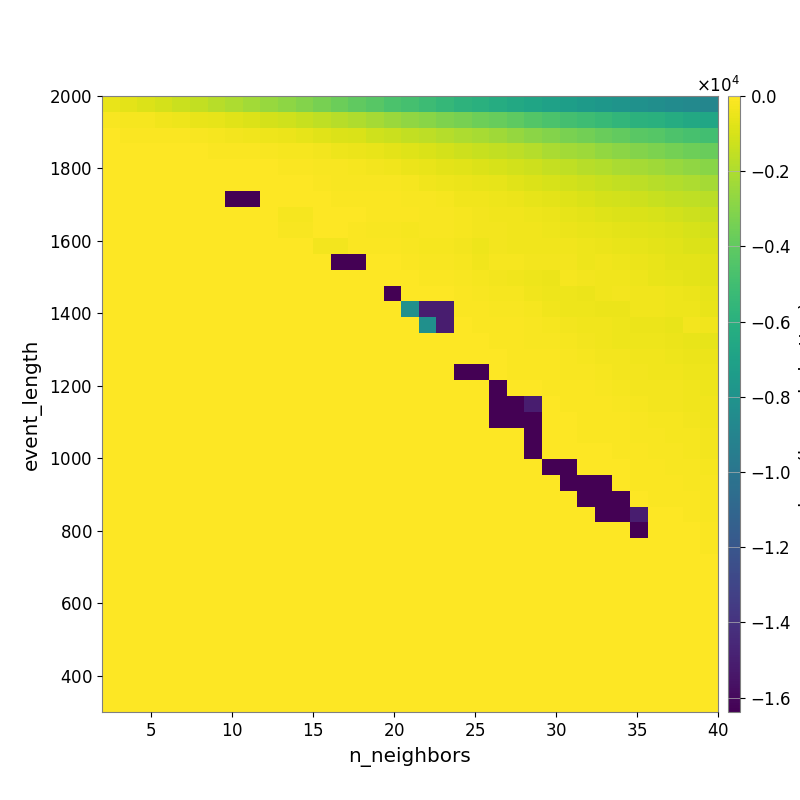

The data file committed next to this chart (first rows):
-5.264927173377898271e+02, -6.530652261059029797e+02, -8.499537020964204430e+02, -1.081907652250823958e+03, -1.320274846817230582e+03, -1.526202406433609895e+03, -1.753349362722482510e+03, -2.002686815796617111e+03, -2.250626566210718011e+03, -2.520423519013945224e+03, -2.771269298233105474e+03, -3.059969480397647203e+03, -3.364305875269604257e+03, -3.700587231836820138e+03, -4.004590197619880200e+03, -4.283269723523569155e+03, -4.612416633842130977e+03, -4.861624304247242435e+03, -5.159228954133825027e+03, -5.495543852905417225e+03, -5.763760876645214921e+03, -5.977722253900568830e+03, -6.221606329299007484e+03, -6.468485694220993537e+03
-1.445377782606414030e+02, -1.942751974416405574e+02, -2.435673263649248668e+02, -3.424655451487437858e+02, -4.200199076703801211e+02, -5.248288876651702139e+02, -5.974165601525148759e+02, -7.431460923072622791e+02, -8.794046657187961955e+02, -1.027499792277300003e+03, -1.209563720118407673e+03, -1.381592208889151607e+03, -1.561239040120135314e+03, -1.749263856360568980e+03, -1.968821349437642084e+03, -2.223045249423440509e+03, -2.466087058230264120e+03, -2.714811703894587026e+03, -2.923287269160054166e+03, -3.161788391087986838e+03, -3.378252335674572805e+03, -3.596845672106391248e+03, -3.806258482851749250e+03, -4.095510487157973785e+03
-5.287173018806474545e+01, -6.472825568888488590e+01, -8.512961855009838530e+01, -1.041357447065717281e+02, -1.250240080041519946e+02, -1.683059265562529561e+02, -2.024703072850635692e+02, -2.627352772756835293e+02, -3.311308064452941835e+02, -4.013891326273728737e+02, -4.960181382596663866e+02, -5.892055874917085703e+02, -7.104105577943277012e+02, -8.421083500528945933e+02, -9.594563585254236386e+02, -1.164307361353533906e+03, -1.303929972489599322e+03, -1.493405474552125042e+03, -1.633667163750888903e+03, -1.812401505885404731e+03, -1.988208100503956985e+03, -2.138439551152438071e+03, -2.315560204759738554e+03, -2.603836576133192921e+03
-1.629847020446811356e+01, -2.353838926056524627e+01, -2.761030023450145876e+01, -3.245936198956324859e+01, -3.427268572994987039e+01, -5.890509361085410944e+01, -7.145388390511833165e+01, -9.090216171829969483e+01, -1.167510717858476283e+02, -1.448633072997315310e+02, -1.954855121190139471e+02, -2.471807454822084651e+02, -3.161001111764901452e+02, -3.864134425663697812e+02, -4.588068048754190045e+02, -5.586722033679484412e+02, -6.534698059774392505e+02, -7.988325547850708972e+02, -9.426459228579060436e+02, -1.074314897283755727e+03, -1.224930364933910141e+03, -1.359385864859597177e+03, -1.485758198324886735e+03, -1.620799033172191912e+03
-5.679835462657683465e+00, -1.049351357099369153e+01, -1.049351357099369153e+01, -1.049351357099369153e+01, -9.317016423813578641e+00, -1.443946631729590635e+01, -1.702839451111859148e+01, -2.479793375588659643e+01, -3.528945799592575838e+01, -4.867710766443448023e+01, -7.566326890447270159e+01, -1.054176533232471087e+02, -1.563230951215911375e+02, -1.877093049654576191e+02, -2.454553945559971453e+02, -3.132739886411404768e+02, -3.562317536210319986e+02, -4.631027292689578303e+02, -5.439392080119066577e+02, -6.462462052010033631e+02, -7.411292740468136344e+02, -8.499750406225438155e+02, -9.677539705560086531e+02, -1.103634435502566475e+03
0.000000000000000000e+00, 0.000000000000000000e+00, 0.000000000000000000e+00, 0.000000000000000000e+00, 0.000000000000000000e+00, -1.564217760748766928e+01, -1.564217760748766928e+01, -1.558622072162430428e+01, -1.755291685340443664e+01, -3.844782897800198640e+01, -4.134460233664732698e+01, -5.374520172558830211e+01, -8.849095498067040921e+01, -1.314024129680075532e+02, -1.397851336266525948e+02, -1.696598983087825161e+02, -1.892786027026320994e+02, -2.551825544563107826e+02, -3.326785546664345929e+02, -4.025319851765740395e+02, -4.631037249893623198e+02, -5.490791103776133468e+02, -6.308865345955937300e+02, -7.090139439332589291e+02
0.000000000000000000e+00, 0.000000000000000000e+00, 0.000000000000000000e+00, 0.000000000000000000e+00, 0.000000000000000000e+00, 0.000000000000000000e+00, 0.000000000000000000e+00, -1.638361730957031250e+04, -1.638361730957031250e+04, -1.239601885962622418e+01, -1.522808520451328995e+01, -1.836528275247729525e+01, -3.907724979595412407e+01, -6.514104992051574072e+01, -8.891025563808830157e+01, -1.044613573218570508e+02, -1.243456198942747193e+02, -1.507075522982425184e+02, -1.695987249979562534e+02, -2.458276363518167500e+02, -3.290662331640849629e+02, -3.785021574937346713e+02, -4.166630698192665250e+02, -5.014041126991184569e+02
0.000000000000000000e+00, 0.000000000000000000e+00, 0.000000000000000000e+00, 0.000000000000000000e+00, 0.000000000000000000e+00, 0.000000000000000000e+00, 0.000000000000000000e+00, 0.000000000000000000e+00, 0.000000000000000000e+00, 0.000000000000000000e+00, -2.056533061996749439e+02, -2.056533061996749439e+02, -2.259517781606225384e+01, -3.428967287896291083e+01, -4.273728990867899569e+01, -6.774480874329337610e+01, -1.092242757400810689e+02, -1.176325004943055177e+02, -1.433854348895019939e+02, -1.709833252645836694e+02, -2.177396630689784160e+02, -2.718108066022850267e+02, -3.309281445694774675e+02, -3.735587671607190714e+02
0.000000000000000000e+00, 0.000000000000000000e+00, 0.000000000000000000e+00, 0.000000000000000000e+00, 0.000000000000000000e+00, 0.000000000000000000e+00, 0.000000000000000000e+00, 0.000000000000000000e+00, 0.000000000000000000e+00, 0.000000000000000000e+00, -1.296335526723710245e+02, -1.296335526723710245e+02, -5.326326353064549579e+01, -5.326326353064549579e+01, -8.127563216292435300e+01, -1.329154745719869766e+02, -1.726171909481440423e+02, -2.311338008641272097e+02, -1.282613965799814650e+02, -1.816858359383249706e+02, -2.472388402359379427e+02, -2.737801193294259861e+02, -2.853623541937859045e+02, -3.446351891269086423e+02
0.000000000000000000e+00, 0.000000000000000000e+00, 0.000000000000000000e+00, 0.000000000000000000e+00, 0.000000000000000000e+00, 0.000000000000000000e+00, 0.000000000000000000e+00, 0.000000000000000000e+00, 0.000000000000000000e+00, 0.000000000000000000e+00, 0.000000000000000000e+00, 0.000000000000000000e+00, -2.596569865605172822e+02, -2.596569865605172822e+02, -9.097631216268231924e+01, -1.054446421639421629e+02, -1.159441221996868876e+02, -1.906491801157933139e+02, -1.976224327982514524e+02, -2.466531132017798882e+02, -3.194626067643481520e+02, -3.909236220787912544e+02, -2.720812577912631696e+02, -3.432913177413265089e+02
0.000000000000000000e+00, 0.000000000000000000e+00, 0.000000000000000000e+00, 0.000000000000000000e+00, 0.000000000000000000e+00, 0.000000000000000000e+00, 0.000000000000000000e+00, 0.000000000000000000e+00, 0.000000000000000000e+00, 0.000000000000000000e+00, 0.000000000000000000e+00, 0.000000000000000000e+00, 0.000000000000000000e+00, -1.638361706542968750e+04, -1.638361706542968750e+04, -5.044704821747048840e+01, -5.044704821747048840e+01, -8.814719150661861136e+01, -1.400164649983334471e+02, -1.589533236147683226e+02, -2.526814658514183520e+02, -3.432668584834326566e+02, -2.026953197992952767e+02, -2.503959032936919016e+02
0.000000000000000000e+00, 0.000000000000000000e+00, 0.000000000000000000e+00, 0.000000000000000000e+00, 0.000000000000000000e+00, 0.000000000000000000e+00, 0.000000000000000000e+00, 0.000000000000000000e+00, 0.000000000000000000e+00, 0.000000000000000000e+00, 0.000000000000000000e+00, 0.000000000000000000e+00, 0.000000000000000000e+00, 0.000000000000000000e+00, 0.000000000000000000e+00, -2.942800916736773686e+01, -2.942800916736773686e+01, -5.044704821747048840e+01, -7.292847716620612175e+01, -1.268411621921467258e+02, -1.750866565156370598e+02, -2.058404164912323324e+02, -2.641738382667581959e+02, -3.405913047733739063e+02
0.000000000000000000e+00, 0.000000000000000000e+00, 0.000000000000000000e+00, 0.000000000000000000e+00, 0.000000000000000000e+00, 0.000000000000000000e+00, 0.000000000000000000e+00, 0.000000000000000000e+00, 0.000000000000000000e+00, 0.000000000000000000e+00, 0.000000000000000000e+00, 0.000000000000000000e+00, 0.000000000000000000e+00, 0.000000000000000000e+00, 0.000000000000000000e+00, 0.000000000000000000e+00, -1.638361706542968750e+04, -4.281432711908775701e+01, -4.281432711908775701e+01, -5.730329010468795303e+01, -9.118431840193460403e+01, -1.379105243557661709e+02, -2.139289258015600694e+02, -2.350635383237972746e+02
0.000000000000000000e+00, 0.000000000000000000e+00, 0.000000000000000000e+00, 0.000000000000000000e+00, 0.000000000000000000e+00, 0.000000000000000000e+00, 0.000000000000000000e+00, 0.000000000000000000e+00, 0.000000000000000000e+00, 0.000000000000000000e+00, 0.000000000000000000e+00, 0.000000000000000000e+00, 0.000000000000000000e+00, 0.000000000000000000e+00, 0.000000000000000000e+00, 0.000000000000000000e+00, 0.000000000000000000e+00, -8.191616943359375000e+03, -1.504928192301922172e+04, -1.504928192301922172e+04, -7.292501577405299429e+01, -8.305272606737450758e+01, -1.501009180525782085e+02, -1.611379690105817701e+02
0.000000000000000000e+00, 0.000000000000000000e+00, 0.000000000000000000e+00, 0.000000000000000000e+00, 0.000000000000000000e+00, 0.000000000000000000e+00, 0.000000000000000000e+00, 0.000000000000000000e+00, 0.000000000000000000e+00, 0.000000000000000000e+00, 0.000000000000000000e+00, 0.000000000000000000e+00, 0.000000000000000000e+00, 0.000000000000000000e+00, 0.000000000000000000e+00, 0.000000000000000000e+00, 0.000000000000000000e+00, 0.000000000000000000e+00, -8.191616943359375000e+03, -1.504928192301922172e+04, -6.169395832091349519e+01, -8.305272606737450758e+01, -1.095773960673916179e+02, -1.216231601927780872e+02
0.000000000000000000e+00, 0.000000000000000000e+00, 0.000000000000000000e+00, 0.000000000000000000e+00, 0.000000000000000000e+00, 0.000000000000000000e+00, 0.000000000000000000e+00, 0.000000000000000000e+00, 0.000000000000000000e+00, 0.000000000000000000e+00, 0.000000000000000000e+00, 0.000000000000000000e+00, 0.000000000000000000e+00, 0.000000000000000000e+00, 0.000000000000000000e+00, 0.000000000000000000e+00, 0.000000000000000000e+00, 0.000000000000000000e+00, 0.000000000000000000e+00, 0.000000000000000000e+00, -2.919270696090601547e+01, -5.018153759944906511e+01, -6.737840183484217960e+01, -9.741413500668380721e+01
0.000000000000000000e+00, 0.000000000000000000e+00, 0.000000000000000000e+00, 0.000000000000000000e+00, 0.000000000000000000e+00, 0.000000000000000000e+00, 0.000000000000000000e+00, 0.000000000000000000e+00, 0.000000000000000000e+00, 0.000000000000000000e+00, 0.000000000000000000e+00, 0.000000000000000000e+00, 0.000000000000000000e+00, 0.000000000000000000e+00, 0.000000000000000000e+00, 0.000000000000000000e+00, 0.000000000000000000e+00, 0.000000000000000000e+00, 0.000000000000000000e+00, 0.000000000000000000e+00, -2.919270696090601547e+01, -2.919270696090601547e+01, -3.693907881186802200e+01, -6.825286590928531893e+01
0.000000000000000000e+00, 0.000000000000000000e+00, 0.000000000000000000e+00, 0.000000000000000000e+00, 0.000000000000000000e+00, 0.000000000000000000e+00, 0.000000000000000000e+00, 0.000000000000000000e+00, 0.000000000000000000e+00, 0.000000000000000000e+00, 0.000000000000000000e+00, 0.000000000000000000e+00, 0.000000000000000000e+00, 0.000000000000000000e+00, 0.000000000000000000e+00, 0.000000000000000000e+00, 0.000000000000000000e+00, 0.000000000000000000e+00, 0.000000000000000000e+00, 0.000000000000000000e+00, -1.638361682128906250e+04, -1.638361682128906250e+04, -2.919270696090601547e+01, -6.825286590928531893e+01
0.000000000000000000e+00, 0.000000000000000000e+00, 0.000000000000000000e+00, 0.000000000000000000e+00, 0.000000000000000000e+00, 0.000000000000000000e+00, 0.000000000000000000e+00, 0.000000000000000000e+00, 0.000000000000000000e+00, 0.000000000000000000e+00, 0.000000000000000000e+00, 0.000000000000000000e+00, 0.000000000000000000e+00, 0.000000000000000000e+00, 0.000000000000000000e+00, 0.000000000000000000e+00, 0.000000000000000000e+00, 0.000000000000000000e+00, 0.000000000000000000e+00, 0.000000000000000000e+00, 0.000000000000000000e+00, 0.000000000000000000e+00, -1.638361682128906250e+04, -2.939395514200113269e+01
0.000000000000000000e+00, 0.000000000000000000e+00, 0.000000000000000000e+00, 0.000000000000000000e+00, 0.000000000000000000e+00, 0.000000000000000000e+00, 0.000000000000000000e+00, 0.000000000000000000e+00, 0.000000000000000000e+00, 0.000000000000000000e+00, 0.000000000000000000e+00, 0.000000000000000000e+00, 0.000000000000000000e+00, 0.000000000000000000e+00, 0.000000000000000000e+00, 0.000000000000000000e+00, 0.000000000000000000e+00, 0.000000000000000000e+00, 0.000000000000000000e+00, 0.000000000000000000e+00, 0.000000000000000000e+00, 0.000000000000000000e+00, -1.638361682128906250e+04, -1.638361682128906250e+04
0.000000000000000000e+00, 0.000000000000000000e+00, 0.000000000000000000e+00, 0.000000000000000000e+00, 0.000000000000000000e+00, 0.000000000000000000e+00, 0.000000000000000000e+00, 0.000000000000000000e+00, 0.000000000000000000e+00, 0.000000000000000000e+00, 0.000000000000000000e+00, 0.000000000000000000e+00, 0.000000000000000000e+00, 0.000000000000000000e+00, 0.000000000000000000e+00, 0.000000000000000000e+00, 0.000000000000000000e+00, 0.000000000000000000e+00, 0.000000000000000000e+00, 0.000000000000000000e+00, 0.000000000000000000e+00, 0.000000000000000000e+00, -1.638361682128906250e+04, -1.638361682128906250e+04
0.000000000000000000e+00, 0.000000000000000000e+00, 0.000000000000000000e+00, 0.000000000000000000e+00, 0.000000000000000000e+00, 0.000000000000000000e+00, 0.000000000000000000e+00, 0.000000000000000000e+00, 0.000000000000000000e+00, 0.000000000000000000e+00, 0.000000000000000000e+00, 0.000000000000000000e+00, 0.000000000000000000e+00, 0.000000000000000000e+00, 0.000000000000000000e+00, 0.000000000000000000e+00, 0.000000000000000000e+00, 0.000000000000000000e+00, 0.000000000000000000e+00, 0.000000000000000000e+00, 0.000000000000000000e+00, 0.000000000000000000e+00, 0.000000000000000000e+00, 0.000000000000000000e+00
0.000000000000000000e+00, 0.000000000000000000e+00, 0.000000000000000000e+00, 0.000000000000000000e+00, 0.000000000000000000e+00, 0.000000000000000000e+00, 0.000000000000000000e+00, 0.000000000000000000e+00, 0.000000000000000000e+00, 0.000000000000000000e+00, 0.000000000000000000e+00, 0.000000000000000000e+00, 0.000000000000000000e+00, 0.000000000000000000e+00, 0.000000000000000000e+00, 0.000000000000000000e+00, 0.000000000000000000e+00, 0.000000000000000000e+00, 0.000000000000000000e+00, 0.000000000000000000e+00, 0.000000000000000000e+00, 0.000000000000000000e+00, 0.000000000000000000e+00, 0.000000000000000000e+00
0.000000000000000000e+00, 0.000000000000000000e+00, 0.000000000000000000e+00, 0.000000000000000000e+00, 0.000000000000000000e+00, 0.000000000000000000e+00, 0.000000000000000000e+00, 0.000000000000000000e+00, 0.000000000000000000e+00, 0.000000000000000000e+00, 0.000000000000000000e+00, 0.000000000000000000e+00, 0.000000000000000000e+00, 0.000000000000000000e+00, 0.000000000000000000e+00, 0.000000000000000000e+00, 0.000000000000000000e+00, 0.000000000000000000e+00, 0.000000000000000000e+00, 0.000000000000000000e+00, 0.000000000000000000e+00, 0.000000000000000000e+00, 0.000000000000000000e+00, 0.000000000000000000e+00
0.000000000000000000e+00, 0.000000000000000000e+00, 0.000000000000000000e+00, 0.000000000000000000e+00, 0.000000000000000000e+00, 0.000000000000000000e+00, 0.000000000000000000e+00, 0.000000000000000000e+00, 0.000000000000000000e+00, 0.000000000000000000e+00, 0.000000000000000000e+00, 0.000000000000000000e+00, 0.000000000000000000e+00, 0.000000000000000000e+00, 0.000000000000000000e+00, 0.000000000000000000e+00, 0.000000000000000000e+00, 0.000000000000000000e+00, 0.000000000000000000e+00, 0.000000000000000000e+00, 0.000000000000000000e+00, 0.000000000000000000e+00, 0.000000000000000000e+00, 0.000000000000000000e+00
0.000000000000000000e+00, 0.000000000000000000e+00, 0.000000000000000000e+00, 0.000000000000000000e+00, 0.000000000000000000e+00, 0.000000000000000000e+00, 0.000000000000000000e+00, 0.000000000000000000e+00, 0.000000000000000000e+00, 0.000000000000000000e+00, 0.000000000000000000e+00, 0.000000000000000000e+00, 0.000000000000000000e+00, 0.000000000000000000e+00, 0.000000000000000000e+00, 0.000000000000000000e+00, 0.000000000000000000e+00, 0.000000000000000000e+00, 0.000000000000000000e+00, 0.000000000000000000e+00, 0.000000000000000000e+00, 0.000000000000000000e+00, 0.000000000000000000e+00, 0.000000000000000000e+00
0.000000000000000000e+00, 0.000000000000000000e+00, 0.000000000000000000e+00, 0.000000000000000000e+00, 0.000000000000000000e+00, 0.000000000000000000e+00, 0.000000000000000000e+00, 0.000000000000000000e+00, 0.000000000000000000e+00, 0.000000000000000000e+00, 0.000000000000000000e+00, 0.000000000000000000e+00, 0.000000000000000000e+00, 0.000000000000000000e+00, 0.000000000000000000e+00, 0.000000000000000000e+00, 0.000000000000000000e+00, 0.000000000000000000e+00, 0.000000000000000000e+00, 0.000000000000000000e+00, 0.000000000000000000e+00, 0.000000000000000000e+00, 0.000000000000000000e+00, 0.000000000000000000e+00
0.000000000000000000e+00, 0.000000000000000000e+00, 0.000000000000000000e+00, 0.000000000000000000e+00, 0.000000000000000000e+00, 0.000000000000000000e+00, 0.000000000000000000e+00, 0.000000000000000000e+00, 0.000000000000000000e+00, 0.000000000000000000e+00, 0.000000000000000000e+00, 0.000000000000000000e+00, 0.000000000000000000e+00, 0.000000000000000000e+00, 0.000000000000000000e+00, 0.000000000000000000e+00, 0.000000000000000000e+00, 0.000000000000000000e+00, 0.000000000000000000e+00, 0.000000000000000000e+00, 0.000000000000000000e+00, 0.000000000000000000e+00, 0.000000000000000000e+00, 0.000000000000000000e+00
0.000000000000000000e+00, 0.000000000000000000e+00, 0.000000000000000000e+00, 0.000000000000000000e+00, 0.000000000000000000e+00, 0.000000000000000000e+00, 0.000000000000000000e+00, 0.000000000000000000e+00, 0.000000000000000000e+00, 0.000000000000000000e+00, 0.000000000000000000e+00, 0.000000000000000000e+00, 0.000000000000000000e+00, 0.000000000000000000e+00, 0.000000000000000000e+00, 0.000000000000000000e+00, 0.000000000000000000e+00, 0.000000000000000000e+00, 0.000000000000000000e+00, 0.000000000000000000e+00, 0.000000000000000000e+00, 0.000000000000000000e+00, 0.000000000000000000e+00, 0.000000000000000000e+00
0.000000000000000000e+00, 0.000000000000000000e+00, 0.000000000000000000e+00, 0.000000000000000000e+00, 0.000000000000000000e+00, 0.000000000000000000e+00, 0.000000000000000000e+00, 0.000000000000000000e+00, 0.000000000000000000e+00, 0.000000000000000000e+00, 0.000000000000000000e+00, 0.000000000000000000e+00, 0.000000000000000000e+00, 0.000000000000000000e+00, 0.000000000000000000e+00, 0.000000000000000000e+00, 0.000000000000000000e+00, 0.000000000000000000e+00, 0.000000000000000000e+00, 0.000000000000000000e+00, 0.000000000000000000e+00, 0.000000000000000000e+00, 0.000000000000000000e+00, 0.000000000000000000e+00
0.000000000000000000e+00, 0.000000000000000000e+00, 0.000000000000000000e+00, 0.000000000000000000e+00, 0.000000000000000000e+00, 0.000000000000000000e+00, 0.000000000000000000e+00, 0.000000000000000000e+00, 0.000000000000000000e+00, 0.000000000000000000e+00, 0.000000000000000000e+00, 0.000000000000000000e+00, 0.000000000000000000e+00, 0.000000000000000000e+00, 0.000000000000000000e+00, 0.000000000000000000e+00, 0.000000000000000000e+00, 0.000000000000000000e+00, 0.000000000000000000e+00, 0.000000000000000000e+00, 0.000000000000000000e+00, 0.000000000000000000e+00, 0.000000000000000000e+00, 0.000000000000000000e+00
0.000000000000000000e+00, 0.000000000000000000e+00, 0.000000000000000000e+00, 0.000000000000000000e+00, 0.000000000000000000e+00, 0.000000000000000000e+00, 0.000000000000000000e+00, 0.000000000000000000e+00, 0.000000000000000000e+00, 0.000000000000000000e+00, 0.000000000000000000e+00, 0.000000000000000000e+00, 0.000000000000000000e+00, 0.000000000000000000e+00, 0.000000000000000000e+00, 0.000000000000000000e+00, 0.000000000000000000e+00, 0.000000000000000000e+00, 0.000000000000000000e+00, 0.000000000000000000e+00, 0.000000000000000000e+00, 0.000000000000000000e+00, 0.000000000000000000e+00, 0.000000000000000000e+00
0.000000000000000000e+00, 0.000000000000000000e+00, 0.000000000000000000e+00, 0.000000000000000000e+00, 0.000000000000000000e+00, 0.000000000000000000e+00, 0.000000000000000000e+00, 0.000000000000000000e+00, 0.000000000000000000e+00, 0.000000000000000000e+00, 0.000000000000000000e+00, 0.000000000000000000e+00, 0.000000000000000000e+00, 0.000000000000000000e+00, 0.000000000000000000e+00, 0.000000000000000000e+00, 0.000000000000000000e+00, 0.000000000000000000e+00, 0.000000000000000000e+00, 0.000000000000000000e+00, 0.000000000000000000e+00, 0.000000000000000000e+00, 0.000000000000000000e+00, 0.000000000000000000e+00
0.000000000000000000e+00, 0.000000000000000000e+00, 0.000000000000000000e+00, 0.000000000000000000e+00, 0.000000000000000000e+00, 0.000000000000000000e+00, 0.000000000000000000e+00, 0.000000000000000000e+00, 0.000000000000000000e+00, 0.000000000000000000e+00, 0.000000000000000000e+00, 0.000000000000000000e+00, 0.000000000000000000e+00, 0.000000000000000000e+00, 0.000000000000000000e+00, 0.000000000000000000e+00, 0.000000000000000000e+00, 0.000000000000000000e+00, 0.000000000000000000e+00, 0.000000000000000000e+00, 0.000000000000000000e+00, 0.000000000000000000e+00, 0.000000000000000000e+00, 0.000000000000000000e+00
0.000000000000000000e+00, 0.000000000000000000e+00, 0.000000000000000000e+00, 0.000000000000000000e+00, 0.000000000000000000e+00, 0.000000000000000000e+00, 0.000000000000000000e+00, 0.000000000000000000e+00, 0.000000000000000000e+00, 0.000000000000000000e+00, 0.000000000000000000e+00, 0.000000000000000000e+00, 0.000000000000000000e+00, 0.000000000000000000e+00, 0.000000000000000000e+00, 0.000000000000000000e+00, 0.000000000000000000e+00, 0.000000000000000000e+00, 0.000000000000000000e+00, 0.000000000000000000e+00, 0.000000000000000000e+00, 0.000000000000000000e+00, 0.000000000000000000e+00, 0.000000000000000000e+00
0.000000000000000000e+00, 0.000000000000000000e+00, 0.000000000000000000e+00, 0.000000000000000000e+00, 0.000000000000000000e+00, 0.000000000000000000e+00, 0.000000000000000000e+00, 0.000000000000000000e+00, 0.000000000000000000e+00, 0.000000000000000000e+00, 0.000000000000000000e+00, 0.000000000000000000e+00, 0.000000000000000000e+00, 0.000000000000000000e+00, 0.000000000000000000e+00, 0.000000000000000000e+00, 0.000000000000000000e+00, 0.000000000000000000e+00, 0.000000000000000000e+00, 0.000000000000000000e+00, 0.000000000000000000e+00, 0.000000000000000000e+00, 0.000000000000000000e+00, 0.000000000000000000e+00
0.000000000000000000e+00, 0.000000000000000000e+00, 0.000000000000000000e+00, 0.000000000000000000e+00, 0.000000000000000000e+00, 0.000000000000000000e+00, 0.000000000000000000e+00, 0.000000000000000000e+00, 0.000000000000000000e+00, 0.000000000000000000e+00, 0.000000000000000000e+00, 0.000000000000000000e+00, 0.000000000000000000e+00, 0.000000000000000000e+00, 0.000000000000000000e+00, 0.000000000000000000e+00, 0.000000000000000000e+00, 0.000000000000000000e+00, 0.000000000000000000e+00, 0.000000000000000000e+00, 0.000000000000000000e+00, 0.000000000000000000e+00, 0.000000000000000000e+00, 0.000000000000000000e+00
0.000000000000000000e+00, 0.000000000000000000e+00, 0.000000000000000000e+00, 0.000000000000000000e+00, 0.000000000000000000e+00, 0.000000000000000000e+00, 0.000000000000000000e+00, 0.000000000000000000e+00, 0.000000000000000000e+00, 0.000000000000000000e+00, 0.000000000000000000e+00, 0.000000000000000000e+00, 0.000000000000000000e+00, 0.000000000000000000e+00, 0.000000000000000000e+00, 0.000000000000000000e+00, 0.000000000000000000e+00, 0.000000000000000000e+00, 0.000000000000000000e+00, 0.000000000000000000e+00, 0.000000000000000000e+00, 0.000000000000000000e+00, 0.000000000000000000e+00, 0.000000000000000000e+00
0.000000000000000000e+00, 0.000000000000000000e+00, 0.000000000000000000e+00, 0.000000000000000000e+00, 0.000000000000000000e+00, 0.000000000000000000e+00, 0.000000000000000000e+00, 0.000000000000000000e+00, 0.000000000000000000e+00, 0.000000000000000000e+00, 0.000000000000000000e+00, 0.000000000000000000e+00, 0.000000000000000000e+00, 0.000000000000000000e+00, 0.000000000000000000e+00, 0.000000000000000000e+00, 0.000000000000000000e+00, 0.000000000000000000e+00, 0.000000000000000000e+00, 0.000000000000000000e+00, 0.000000000000000000e+00, 0.000000000000000000e+00, 0.000000000000000000e+00, 0.000000000000000000e+00
